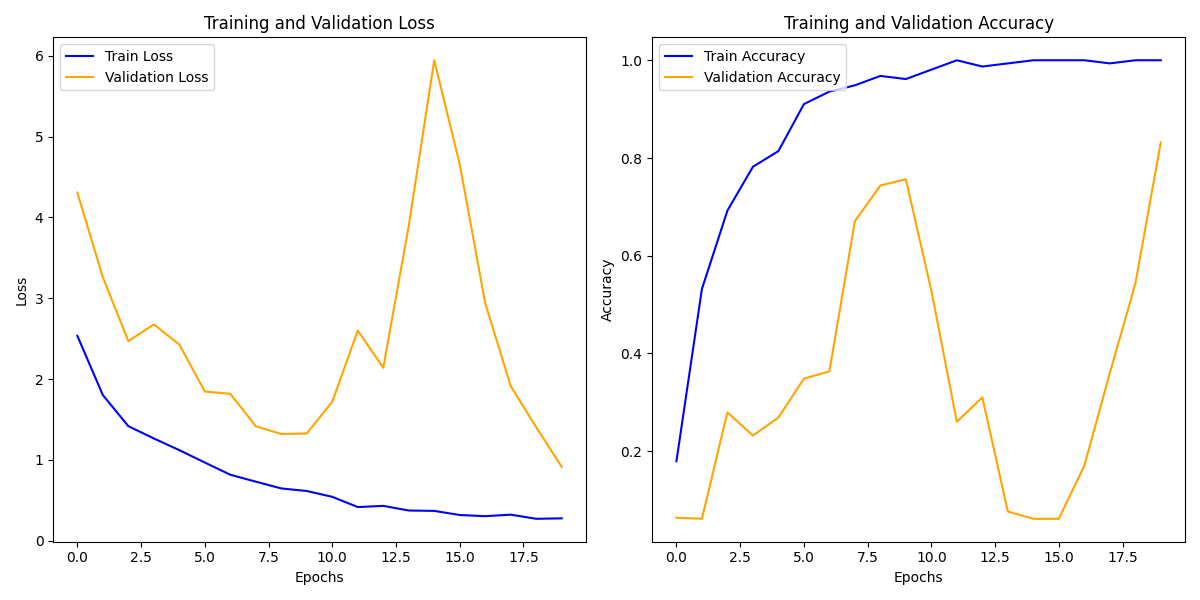

The file beside this chart, header and first rows:
train_loss, train_acc, val_loss, val_acc
2.534, 0.1795, 4.307, 0.06388
1.801, 0.5321, 3.259, 0.06175
1.417, 0.6923, 2.469, 0.2796
1.264, 0.7821, 2.676, 0.2321
1.12, 0.8141, 2.427, 0.269
0.9666, 0.9103, 1.846, 0.3485
0.8154, 0.9359, 1.816, 0.3634
0.7299, 0.9487, 1.416, 0.6707
0.646, 0.9679, 1.319, 0.7438
0.6143, 0.9615, 1.326, 0.7566
0.5422, 0.9808, 1.719, 0.5287
0.4154, 1.0, 2.6, 0.2605
0.4304, 0.9872, 2.139, 0.3101
0.373, 0.9936, 3.897, 0.07665
0.3683, 1.0, 5.944, 0.06175
0.3173, 1.0, 4.658, 0.06175
0.303, 1.0, 2.937, 0.1703
0.3217, 0.9936, 1.913, 0.3598
0.2705, 1.0, 1.403, 0.5422
0.2761, 1.0, 0.9129, 0.8318
